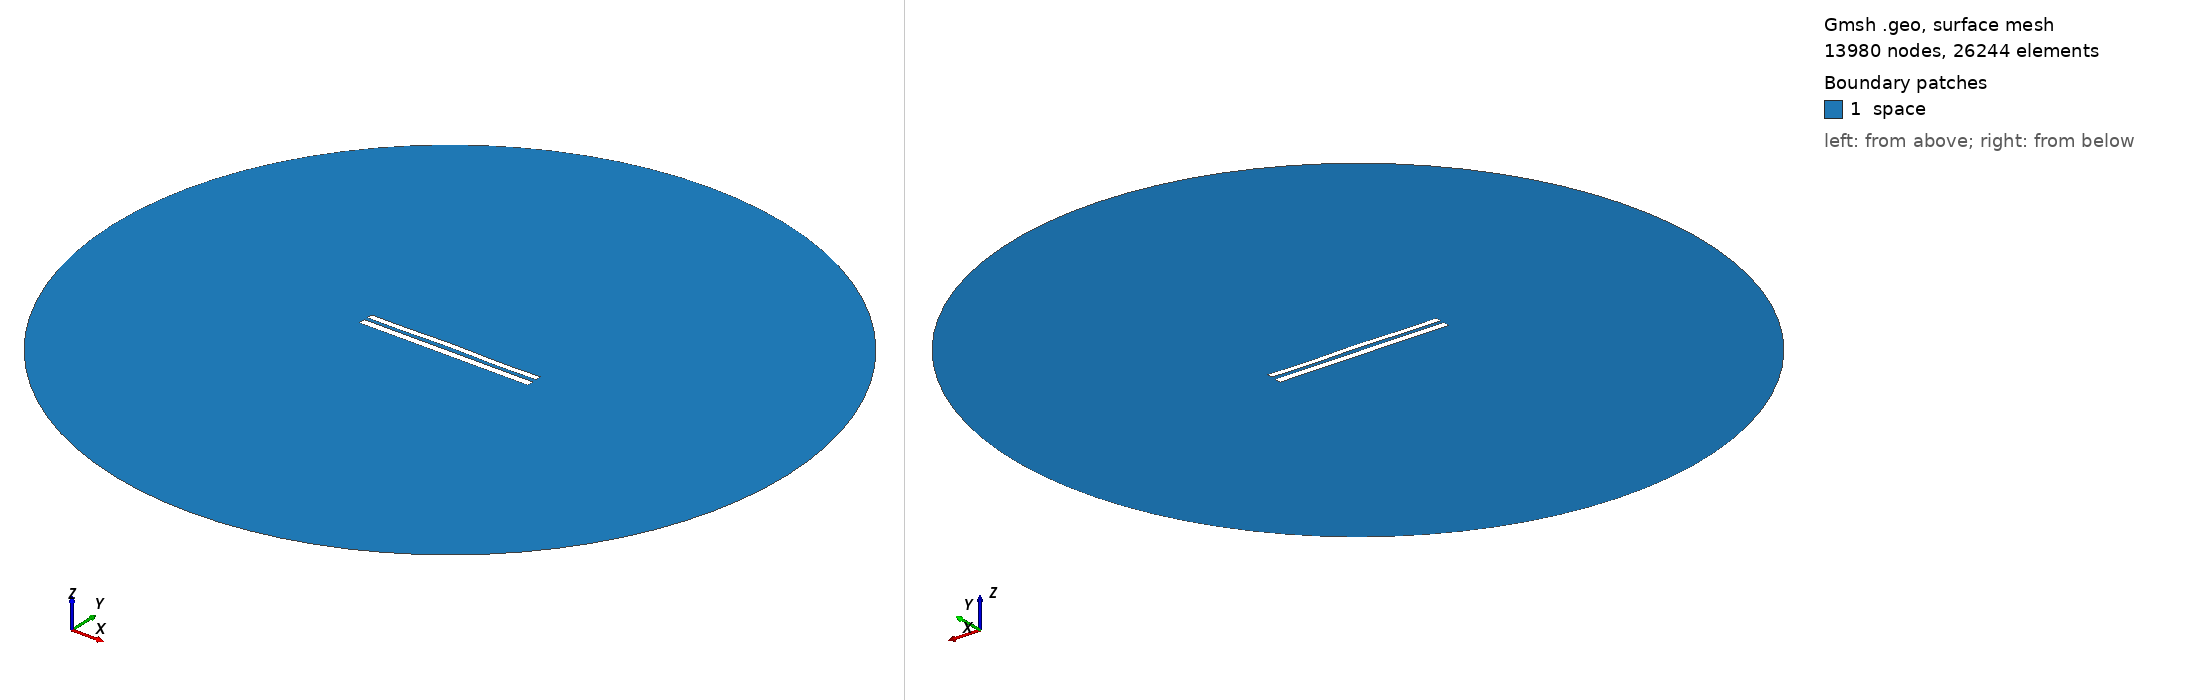

Gmsh geometry script, surface-meshed: 13980 nodes, 26244 surface elements. Boundary patches (legend numbers): 1 space. Left view from above one corner, right view from below the opposite corner. Legend entries are the model's physical surfaces. The drawing asked Gmsh for element sizes between 1% and 20% of the model's largest extent; the script's own settings can give other sizes.

=== 8116.geo (drawn) ===
//---------------------------------------
// Geometry kernel
//---------------------------------------

SetFactory("OpenCASCADE");



//---------------------------------------
// Parameters of the geometry
//---------------------------------------

// Overetch of the upper plate
overetch = 0.25;

// Distance between the plates
distance = 2.0;

// Discretization over the x axis (for the deformation)
nx = 50; 

// Length of the plate
L = 100 - overetch; 

// Number of modes
n = 4; 

// 1st mode coefficient
coeff(1) = 0.15;
beta(1) = 0.596864 * 3.1415926535 / L;

// 2nd mode coefficient
coeff(2) = 0.15;
beta(2) = 1.49418 * 3.1415926535 / L;

// 3rd mode coefficient
coeff(3) = 0.07499999999999998;
beta(3) = 2.50025 * 3.1415926535 / L;

// 4th mode coefficient
coeff(4) = -0.15;
beta(4) = 3.49999 * 3.1415926535 / L;



//---------------------------------------
// Upper plate (deformed rectangle)
//---------------------------------------

// Coordiantes of the upper plate
xmin = -50;
xmax = 50 - overetch;

// Height of the upper plate
yheight = 4 - 2 * overetch;

// Indexes of the points
UpperID[] = {};
LowerID[] = {};
LeftID[] = {};
RightID[] = {};

// Point index
p = 1;

// Horizontal edges
For i In {1:nx}
    x = xmin + (i-1)*(xmax - xmin)/(nx-1);

    y_bottom = distance / 2 + overetch;
    For j In {1:n}
        C = (Cosh(beta(j)*L) + Cos(beta(j)*L)) / (Sinh(beta(j)*L) + Sin(beta(j)*L));
        y_bottom  = y_bottom + coeff(j) * (Cosh(beta(j)*(x+50)) - Cos(beta(j)*(x+50)) - C * (Sinh(beta(j)*(x+50)) - Sin(beta(j)*(x+50))));
    EndFor

    y_top = y_bottom + yheight;

    Point(p) = {x, y_top, 0, 1.0};
    UpperID[i] = p;
    p = p + 1;

    Point(p) = {x, y_bottom, 0, 1.0};
    LowerID[i] = p;
    p = p + 1;
EndFor

// Create point lists
UpperPts[] = {}; LowerPts[] = {};
For i In {1:nx}
  UpperPts[] += {UpperID[i]};
  LowerPts[] += {LowerID[i]};
EndFor

// Build splines
Spline(1) = {UpperPts[]};
Spline(2) = {LowerPts[]};
Line(3) = {LowerPts[nx-1], UpperPts[nx-1]};
Line(4) = {LowerPts[0], UpperPts[0]};

// Build the plane surface
Curve Loop(1) = {2, 3, -1, -4};
Plane Surface(1) = {1};



//---------------------------------------
// Lower plate (rectangle)
//---------------------------------------

// Vertices
Point(1001) = {-50, -1, 0, 1.0};
Point(1002) = { 50, -1, 0, 1.0};
Point(1003) = { 50,  -5, 0, 1.0};
Point(1004) = {-50,  -5, 0, 1.0};

// Edges
Line(5) = {1001, 1002};
Line(6) = {1002, 1003};
Line(7) = {1003, 1004};
Line(8) = {1004, 1001};

// Plane surface
Line Loop(2) = {5, 6, 7, 8};
Plane Surface(2) = {2}; 



//---------------------------------------
// Outer (fictious) boundary
//---------------------------------------

// Points
Point(1005) = {0, 0, 0};       // Center
Point(1006) = {200, 0, 0};     // Start point
Point(1007) = {0, 200, 0};     // 90 degrees
Point(1008) = {-200, 0, 0};    // 180 degrees
Point(1009) = {0, -200, 0};    // 270 degrees

// Circle arcs (each needs start, center, end)
Circle(9) = {1006, 1005, 1007};
Circle(10) = {1007, 1005, 1008};
Circle(11) = {1008, 1005, 1009};
Circle(12) = {1009, 1005, 1006};

// Plane surface for the entire domain
Curve Loop(3) = {9, 10, 11, 12};
Surface(3) = {3};

// Subtract the plates from the whole domain to obtain the actual domain where we want to solve the equations
BooleanDifference{ Surface{3}; Delete; }{ Surface{1}; Surface{2}; Delete; }




//---------------------------------------
// Transfinite Lines/Curves
//---------------------------------------

// Set the number of points on the boundaries
r = 7;

// Plates
Transfinite Curve {1, 2} = 50*r Using Progression 1;
Transfinite Curve {3, 4} = 2*r Using Progression 1;
Transfinite Line {5, 7} = 50*r Using Progression 1;
Transfinite Line {6, 8} = 2*r Using Progression 1;

// Outer boundary
Transfinite Line {9, 10, 11, 12} = 20 Using Progression 1;



//---------------------------------------
// Physical groups
//---------------------------------------                

// Physical curves (boundaries)
Physical Line("force_segment", 10) = {2};
Physical Line("upper_plate", 11) = {1, 3, 4};
Physical Line("lower_plate", 12) = {5, 6, 7, 8};
Physical Line("boundary", 20) = {9, 10, 11, 12};

// Physical Surfaces
Physical Surface("space", 30) = {3};



//---------------------------------------
// 6. Generate the Mesh
//---------------------------------------

// 2D mesh generation
Mesh 2;
